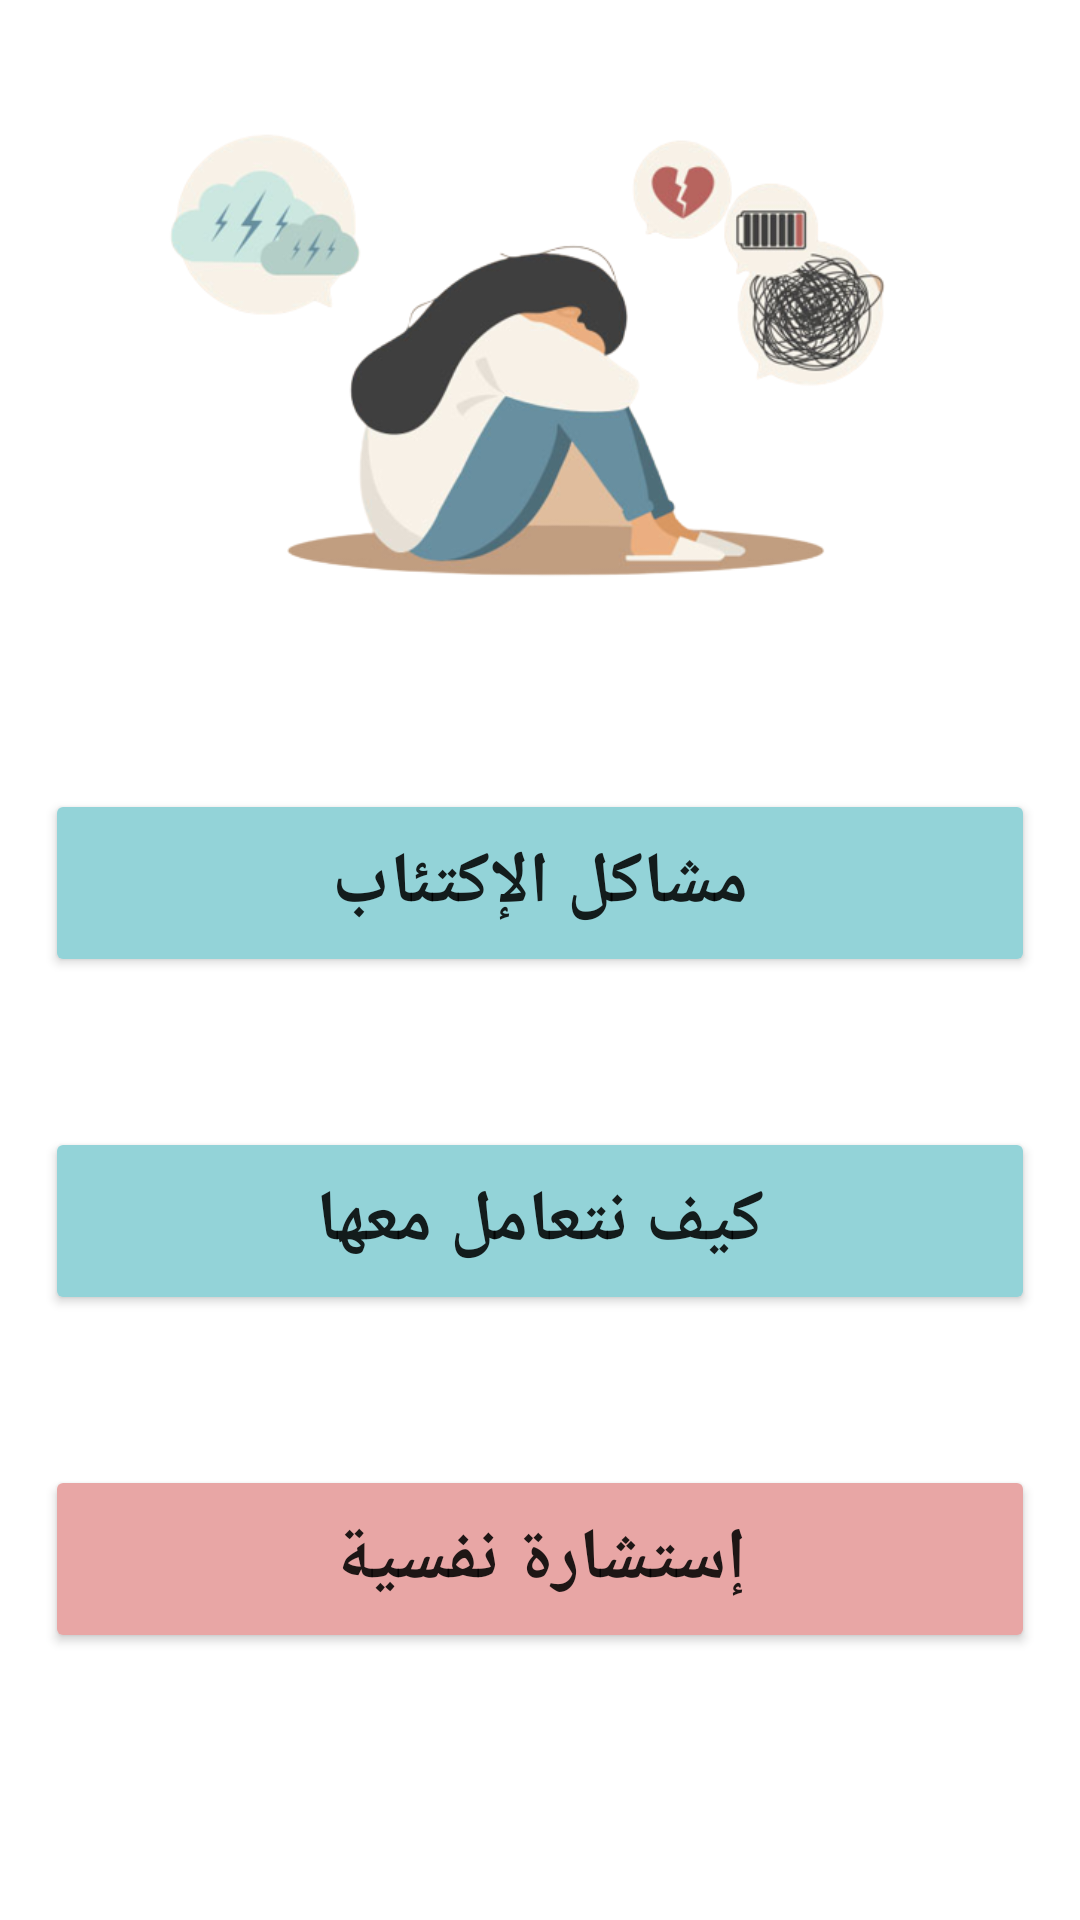

Layout XML and referenced resources for this Android screen:
<!-- AndroidManifest.xml: application theme Theme.Kalmni -->
<!-- res/layout/activity_depression.xml -->
<?xml version="1.0" encoding="utf-8"?>
<LinearLayout xmlns:android="http://schemas.android.com/apk/res/android"
    xmlns:app="http://schemas.android.com/apk/res-auto"
    xmlns:tools="http://schemas.android.com/tools"
    android:layout_width="match_parent"
    android:layout_height="match_parent"
    android:orientation="vertical"
    android:padding="15dp"
    tools:context=".depression">

    <ImageView
        android:id="@+id/imageView4"
        android:layout_width="match_parent"
        android:layout_height="198dp"
        app:srcCompat="@drawable/dep" />

    <ScrollView
        android:layout_width="match_parent"
        android:layout_height="match_parent">

        <LinearLayout
            android:layout_width="match_parent"
            android:layout_height="wrap_content"
            android:orientation="vertical">

            <LinearLayout
                android:layout_width="match_parent"
                android:layout_height="match_parent"
                android:orientation="vertical"></LinearLayout>

            <Button
                android:id="@+id/b111"
                android:layout_width="match_parent"
                android:layout_height="wrap_content"
                android:layout_marginTop="50dp"
                android:layout_marginBottom="50dp"
                android:padding="15dp"
                android:text="مشاكل الإكتئاب"
                android:textSize="24sp"
                android:textStyle="bold"
                app:backgroundTint="#93D3D8" />

            <Button
                android:id="@+id/b22"
                android:layout_width="match_parent"
                android:layout_height="wrap_content"
                android:layout_marginBottom="50dp"
                android:padding="15dp"
                android:text="كيف نتعامل معها"
                android:textSize="24sp"
                android:textStyle="bold"
                app:backgroundTint="#93D3D8" />

            <Button
                android:id="@+id/b23"
                android:layout_width="match_parent"
                android:layout_height="wrap_content"
                android:padding="15dp"
                android:text="إستشارة نفسية"
                android:textSize="24sp"
                android:textStyle="bold"
                app:backgroundTint="#E8A6A5" />
        </LinearLayout>
    </ScrollView>
</LinearLayout>
<!-- resources referenced by this layout -->
<resources>
  <!-- drawable dep: png bitmap (drawable, 100175 bytes) -->
  <style name="Theme.Kalmni" parent="Theme.MaterialComponents.DayNight.DarkActionBar">
          
          <item name="colorPrimary">@color/purple_500</item>
          <item name="colorPrimaryVariant">@color/purple_700</item>
          <item name="colorOnPrimary">@color/white</item>
          
          <item name="colorSecondary">@color/teal_200</item>
          <item name="colorSecondaryVariant">@color/teal_700</item>
          <item name="colorOnSecondary">@color/black</item>
          
          <item name="android:statusBarColor" tools:targetApi="21">?attr/colorPrimaryVariant</item>
          
      </style>
  <!-- not gathered from this repository: default colours our renderer supplied (Android Studio template values) -->
  <color name="purple_500">#FF6200EE</color>
  <color name="purple_700">#FF3700B3</color>
  <color name="teal_200">#FF03DAC5</color>
  <color name="teal_700">#FF018786</color>
  <color name="black">#FF000000</color>
  <color name="white">#FFFFFFFF</color>
</resources>
